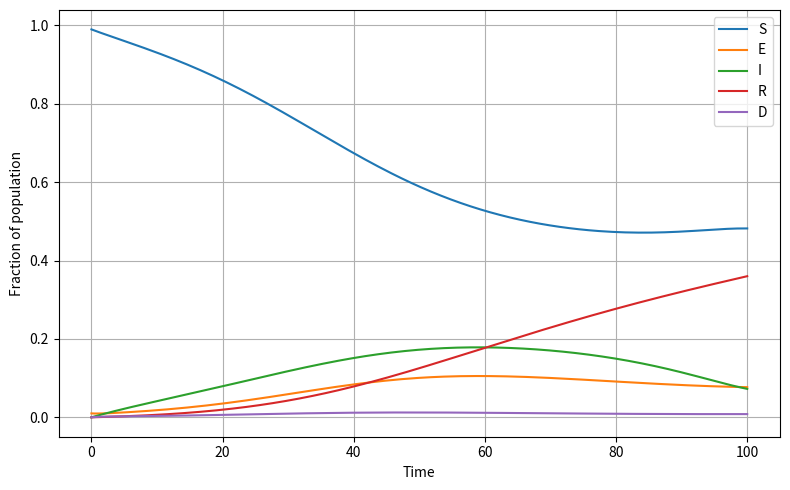

Reproduce this figure in Python.
import numpy as np
from scipy.integrate import solve_ivp
from scipy.interpolate import interp1d
import numpy.linalg as la
from dataclasses import dataclass
import matplotlib.pyplot as plt

# from Graphon import Z_calculator


# ==========================
# Parameter Dataclasses
# ==========================


@dataclass
class EpidemicParams:
    beta: float
    gamma: float
    rho: float
    chi: float
    kappa: float
    eta: float


@dataclass
class CostParams:
    c_lambda: float
    c_inf: float
    c_dead: float
    c_nu: float


@dataclass
class ControlParams:
    lambda_type: int
    lambda_duration: np.ndarray | None
    lambda_s_in: np.ndarray
    lambda_e_in: np.ndarray
    lambda_i_in: np.ndarray
    lambda_r_in: np.ndarray


@dataclass
class SimulationSetup:
    n_blocks: int
    n_states: int
    Nt: int
    T: float
    t_grid: np.ndarray
    graphon: np.ndarray
    block_dens: np.ndarray
    p_0: np.ndarray
    u_T: np.ndarray
    death: bool
    exposed: bool
    epsilon: float
    n_print: int = 5
    exp_id: int = 0
    max_iter: int = 200


# ==========================
# Helper: Indexing
# ==========================


def get_state_indices(n_blocks, n_states, death=False, exposed=False):
    idx = {}
    pos = 0
    idx["S"] = slice(pos, pos + n_blocks)
    pos += n_blocks
    idx["I"] = slice(pos, pos + n_blocks)
    pos += n_blocks
    idx["R"] = slice(pos, pos + n_blocks)
    pos += n_blocks
    if death:
        idx["D"] = slice(pos, pos + n_blocks)
        pos += n_blocks
    if exposed:
        idx["E"] = slice(pos, pos + n_blocks)
        pos += n_blocks
    if pos != n_states * n_blocks:
        raise ValueError(
            f"Inconsistent indexing: expected {n_states*n_blocks}, got {pos}"
        )
    return idx


# ==========================
# Initialization
# ==========================


def initializer(setup: SimulationSetup, ctrl: ControlParams, cost: CostParams):
    before_p = np.tile(setup.p_0.reshape(-1, 1), (1, setup.Nt))
    before_u = np.zeros((setup.n_blocks * setup.n_states, setup.Nt))
    before_u[(setup.n_states - 1) * setup.n_blocks :, :] = cost.c_dead

    if ctrl.lambda_type == 0:  # same for every block, time independent
        lambda_s = np.tile(ctrl.lambda_s_in, setup.n_blocks)
        lambda_e = np.tile(ctrl.lambda_e_in, setup.n_blocks)
        lambda_i = np.tile(ctrl.lambda_i_in, setup.n_blocks)
        lambda_r = np.tile(ctrl.lambda_r_in, setup.n_blocks)
    elif ctrl.lambda_type == 1:  # different per block, time independent
        lambda_s, lambda_e, lambda_i, lambda_r = (
            ctrl.lambda_s_in,
            ctrl.lambda_e_in,
            ctrl.lambda_i_in,
            ctrl.lambda_r_in,
        )
    elif ctrl.lambda_type == 2:  # time dependent
        lambda_i = np.repeat(
            ctrl.lambda_i_in, ctrl.lambda_duration[1].astype(int), axis=1
        )
        lambda_r = np.repeat(
            ctrl.lambda_r_in, ctrl.lambda_duration[2].astype(int), axis=1
        )
        lambda_s = np.asarray(ctrl.lambda_s_in)
        lambda_e = np.asarray(ctrl.lambda_e_in)
    else:
        raise ValueError("Invalid lambda_type")
    return before_p, before_u, lambda_s, lambda_e, lambda_i, lambda_r


def Z_calculator(n_blocks, block_dens, lambda_i, graphon, p, lambda_type):
    """
    Compute Z over time. Ensures Z has shape (n_blocks, T).

    Args:
        n_blocks: int, number of blocks
        block_dens: (n_blocks,) density vector
        lambda_i: (n_blocks,) or (n_blocks, T), intensity scaling
        graphon: (n_blocks, n_blocks) adjacency/interaction matrix
        p: (5, T) compartment populations (S,E,I,R,D stacked by row)
        lambda_type: int, which formula variant to use
    """
    # Extract infected population trajectory: shape (n_blocks, T)
    I = p[1, :].reshape(1, -1)  # assuming idx["I"] == 1 (E=0,I=1,...)
    I = np.tile(I, (n_blocks, 1))  # replicate for each block

    block_dens = block_dens.reshape((n_blocks, 1))  # column vector

    if lambda_type in [0, 1]:
        term = (block_dens * lambda_i).reshape(n_blocks, 1) * I
        Z = graphon @ term
    elif lambda_type == 2:
        term = block_dens * lambda_i * I
        Z = graphon @ term
    else:
        raise ValueError(f"Invalid lambda_type: {lambda_type}")

    # Make sure shape is (n_blocks, T)
    return Z.reshape(n_blocks, -1)


# ==========================
# Control Calculations
# ==========================


def contact_rate_control_calc(
    ctrl: ControlParams,
    setup: SimulationSetup,
    epi: EpidemicParams,
    cost: CostParams,
    lambda_s,
    lambda_e,
    lambda_i,
    lambda_r,
    Z,
    u,
):
    idx = get_state_indices(
        setup.n_blocks, setup.n_states, death=setup.death, exposed=setup.exposed
    )

    if setup.Nt != u.shape[1]:
        raise ValueError("Mismatch between Nt and u timeline length")

    if setup.n_blocks != Z.shape[0]:
        raise ValueError("Mismatch between n_blocks and Z dimension")

    if setup.n_states * setup.n_blocks != u.shape[0]:
        raise ValueError("Mismatch in state dimensions")

    if setup.Nt != Z.shape[1]:
        # Interpolation needed for Z
        pass

    if setup.n_blocks == 1:
        Z_use = Z.flatten()
    else:
        Z_use = Z

    if setup.Nt == 1:
        u_S = u[idx["S"]].reshape(-1, 1)
        u_I = u[idx["I"]].reshape(-1, 1)
        u_R = u[idx["R"]].reshape(-1, 1)
    else:
        u_S = u[idx["S"], :]
        u_I = u[idx["I"], :]
        u_R = u[idx["R"], :]

    if ctrl.lambda_type in (0, 1):
        alpha_s = np.reshape(lambda_s, (setup.n_blocks, 1)) + np.reshape(
            epi.beta / (2 * cost.c_lambda), (setup.n_blocks, 1)
        ) * Z_use * (u_S - u_I)
        alpha_e = np.tile(np.reshape(lambda_e, (setup.n_blocks, 1)), setup.Nt)
        alpha_i = np.tile(np.reshape(lambda_i, (setup.n_blocks, 1)), setup.Nt)
        alpha_r = np.tile(np.reshape(lambda_r, (setup.n_blocks, 1)), setup.Nt)
        nu = np.reshape(epi.kappa / (2 * cost.c_nu), (setup.n_blocks, 1)) * (u_S - u_R)
    else:  # lambda_type == 2
        alpha_s = lambda_s + np.reshape(
            epi.beta / cost.c_lambda, (setup.n_blocks, 1)
        ) * (u_S - u_I)
        alpha_e, alpha_i, alpha_r = lambda_e, lambda_i, lambda_r
        nu = np.reshape(epi.kappa / (2 * cost.c_lambda), (setup.n_blocks, 1)) * (
            u_S - u_R
        )

    return alpha_s, alpha_e, alpha_i, alpha_r, nu


# ==========================
# Forward ODE (KFP)
# ==========================


def seird_rate_ODE_p(
    t, p, inter_alpha_s, inter_Z, inter_nu, setup: SimulationSetup, epi: EpidemicParams
):
    idx = get_state_indices(
        setup.n_blocks, setup.n_states, death=setup.death, exposed=setup.exposed
    )
    alpha_s, nu, Z = inter_alpha_s(t), inter_nu(t), inter_Z(t)
    rate = np.zeros_like(p)

    rate[idx["S"]] = (
        -epi.beta * alpha_s * Z * p[idx["S"]]
        - epi.kappa * nu * p[idx["S"]]
        + epi.eta * p[idx["R"]]
    )
    if not setup.death and not setup.exposed:  # SIR
        rate[idx["I"]] = epi.beta * alpha_s * Z * p[idx["S"]] - epi.gamma * p[idx["I"]]
        rate[idx["R"]] = (
            epi.gamma * p[idx["I"]]
            + epi.kappa * nu * p[idx["S"]]
            - epi.eta * p[idx["R"]]
        )
    elif setup.death and not setup.exposed:  # SIRD
        rate[idx["I"]] = epi.beta * alpha_s * Z * p[idx["S"]] - epi.gamma * p[idx["I"]]
        rate[idx["R"]] = (
            (1 - epi.rho) * epi.gamma * p[idx["I"]]
            + epi.kappa * nu * p[idx["S"]]
            - epi.eta * p[idx["R"]]
        )
        rate[idx["D"]] = epi.rho * epi.gamma * p[idx["I"]]
    elif setup.death and setup.exposed:  # SEIRD
        rate[idx["E"]] = epi.beta * alpha_s * Z * p[idx["S"]] - epi.chi * p[idx["E"]]
        rate[idx["I"]] = epi.chi * p[idx["E"]] - epi.gamma * p[idx["I"]]
        rate[idx["R"]] = (
            (1 - epi.rho) * epi.gamma * p[idx["I"]]
            + epi.kappa * nu * p[idx["S"]]
            - epi.eta * p[idx["R"]]
        )
        rate[idx["D"]] = epi.rho * epi.gamma * p[idx["I"]]
    return rate


def cdc_solver_KFP(
    setup: SimulationSetup, epi: EpidemicParams, inter_alpha_s, inter_Z, inter_nu
):
    sol_p = solve_ivp(
        seird_rate_ODE_p,
        [0, setup.T],
        setup.p_0.flatten(),
        t_eval=setup.t_grid,
        args=(inter_alpha_s, inter_Z, inter_nu, setup, epi),
    )
    return sol_p.y


# ==========================
# Backward ODE (HJB)
# ==========================


def seird_rate_ODE_u(
    t,
    u,
    inter_alpha_s,
    inter_Z,
    inter_nu,
    setup: SimulationSetup,
    epi: EpidemicParams,
    cost: CostParams,
    lambda_s,
):
    idx = get_state_indices(
        setup.n_blocks, setup.n_states, death=setup.death, exposed=setup.exposed
    )
    Z, nu, alpha_s = inter_Z(t), inter_nu(t), inter_alpha_s(t)
    rate = np.zeros_like(u)

    rate[idx["S"]] = (
        epi.beta * alpha_s * Z * (u[idx["S"]] - u[idx["I"]])
        - cost.c_lambda * ((lambda_s - alpha_s) ** 2)
        + epi.kappa * nu * (u[idx["S"]] - u[idx["R"]])
        - cost.c_nu * (nu**2)
    )
    rate[idx["R"]] = epi.eta * (u[idx["R"]] - u[idx["S"]])  # correct
    if not setup.death and not setup.exposed:  # SIR
        rate[idx["I"]] = epi.gamma * (u[idx["I"]] - u[idx["R"]]) + cost.c_inf
    elif setup.death and not setup.exposed:  # SIRD
        rate[idx["I"]] = (
            (1 - epi.rho) * epi.gamma * (u[idx["I"]] - u[idx["R"]])
            + epi.rho * epi.gamma * (u[idx["I"]] - u[idx["D"]])
            - cost.c_inf
        )
        rate[idx["D"]] = 0
    elif setup.death and setup.exposed:  # SEIRD
        rate[idx["S"]] = (
            epi.beta * alpha_s * Z * (u[idx["S"]] - u[idx["E"]])
            - cost.c_lambda * ((lambda_s - alpha_s) ** 2)
            + epi.kappa * nu * (u[idx["S"]] - u[idx["R"]])
            - cost.c_nu * (nu**2)
        )  # correct
        rate[idx["I"]] = (
            (1 - epi.rho) * epi.gamma * (u[idx["I"]] - u[idx["R"]])
            + epi.rho * epi.gamma * (u[idx["I"]] - u[idx["D"]])
            - cost.c_inf
        )
        rate[idx["D"]] = 0
        rate[idx["E"]] = epi.chi * (u[idx["E"]] - u[idx["I"]])
    return rate


def cdc_solver_HJB(
    setup: SimulationSetup,
    epi: EpidemicParams,
    cost: CostParams,
    inter_alpha_s,
    inter_Z,
    inter_nu,
    lambda_s,
):
    backward_t_grid = setup.T - setup.t_grid
    sol_u = solve_ivp(
        seird_rate_ODE_u,
        [setup.T, 0],
        setup.u_T,
        t_eval=backward_t_grid,
        args=(inter_alpha_s, inter_Z, inter_nu, setup, epi, cost, lambda_s),
    )
    return np.flip(sol_u.y, axis=1)


# ==========================
# Main Simulator
# ==========================


def simulateEQ_contact_rate(
    setup: SimulationSetup, epi: EpidemicParams, cost: CostParams, ctrl: ControlParams
):
    before_p, before_u, lambda_s, lambda_e, lambda_i, lambda_r = initializer(
        setup, ctrl, cost
    )

    inter_lambda_s = (
        interp1d(setup.t_grid, lambda_s, kind="previous")
        if ctrl.lambda_type == 2
        else lambda_s
    )

    Z = Z_calculator(
        setup.n_blocks,
        setup.block_dens,
        lambda_i,
        setup.graphon,
        before_p,
        ctrl.lambda_type,
    )
    # inter_Z = interp1d(setup.t_grid, Z.T, axis=0)
    inter_Z = interp1d(setup.t_grid, Z)

    alpha_s, alpha_e, alpha_i, alpha_r, nu = contact_rate_control_calc(
        ctrl, setup, epi, cost, lambda_s, lambda_e, lambda_i, lambda_r, Z, before_u
    )
    inter_alpha_s, inter_nu = interp1d(setup.t_grid, alpha_s), interp1d(
        setup.t_grid, nu
    )

    after_p = cdc_solver_KFP(setup, epi, inter_alpha_s, inter_Z, inter_nu)
    after_u = cdc_solver_HJB(
        setup, epi, cost, inter_alpha_s, inter_Z, inter_nu, inter_lambda_s
    )

    convergence_p = [la.norm(after_p - before_p)]
    convergence_u = [la.norm(after_u - before_u)]
    print(
        f"iter: 0 | p conv: {convergence_p[-1]:.3e} | u conv: {convergence_u[-1]:.3e}"
    )

    i = 0
    while (
        (convergence_p[-1] > setup.epsilon) or (convergence_u[-1] > setup.epsilon)
    ) and i < setup.max_iter:
        i += 1
        Z = Z_calculator(
            setup.n_blocks,
            setup.block_dens,
            lambda_i,
            setup.graphon,
            after_p,
            ctrl.lambda_type,
        )
        inter_Z = interp1d(setup.t_grid, Z)
        # inter_Z = interp1d(setup.t_grid, Z.T, axis=0)
        alpha_s, alpha_e, alpha_i, alpha_r, nu = contact_rate_control_calc(
            ctrl, setup, epi, cost, lambda_s, lambda_e, lambda_i, lambda_r, Z, after_u
        )
        inter_alpha_s, inter_nu = interp1d(setup.t_grid, alpha_s), interp1d(
            setup.t_grid, nu
        )

        before_p, before_u = after_p.copy(), after_u.copy()
        after_p = cdc_solver_KFP(setup, epi, inter_alpha_s, inter_Z, inter_nu)
        after_u = cdc_solver_HJB(
            setup, epi, cost, inter_alpha_s, inter_Z, inter_nu, inter_lambda_s
        )

        convergence_p.append(la.norm(after_p - before_p))
        convergence_u.append(la.norm(after_u - before_u))
        if i % setup.n_print == 0:
            print(
                f"iter: {i} | p conv: {convergence_p[-1]:.3e} | u conv: {convergence_u[-1]:.3e}"
            )

    return {
        "p": after_p,
        "u": after_u,
        "controls": {
            "alpha_s": alpha_s,
            "alpha_e": alpha_e,
            "alpha_i": alpha_i,
            "alpha_r": alpha_r,
            "nu": nu,
        },
        "Z": Z,
        "convergence": {"p": np.array(convergence_p), "u": np.array(convergence_u)},
        "iterations": i,
    }


# ==========================
# Testing
# ==========================


def main():
    n_blocks = 1
    n_states = 5
    Nt = 200
    T = 100
    p_0 = np.array([0.99, 0.01, 0.0, 0.0, 0.0])
    t_grid = np.linspace(0, T, Nt)
    setup = SimulationSetup(
        n_blocks=n_blocks,
        n_states=n_states,
        Nt=Nt,
        T=T,
        t_grid=t_grid,
        graphon=np.ones((n_blocks, n_blocks)),
        block_dens=np.ones(n_blocks),
        p_0=p_0,
        u_T=np.zeros(n_states * n_blocks),
        death=True,
        exposed=True,
        epsilon=1e-5,
    )
    # setup.u_T[(n_states - 1) * n_blocks :] = 0.7  # terminal cost of death?

    epi = EpidemicParams(beta=0.2, gamma=0.1, rho=0.5, chi=0.9, kappa=0.2, eta=0.1)
    cost = CostParams(c_lambda=0.1, c_inf=0.1, c_dead=0.1, c_nu=0.1)
    ctrl = ControlParams(
        lambda_type=0,
        lambda_duration=None,
        lambda_s_in=np.array([1.0]),
        lambda_e_in=np.array([1.0]),
        lambda_i_in=np.array([1.0]),
        lambda_r_in=np.array([1.0]),
    )

    results = simulateEQ_contact_rate(setup, epi, cost, ctrl)
    p = results["p"].reshape(setup.n_states, setup.Nt, setup.n_blocks)
    S, E, I, R, D = p[:, :, 0]

    plt.figure(figsize=(8, 5))
    plt.plot(setup.t_grid, S, label="S")
    plt.plot(setup.t_grid, E, label="E")
    plt.plot(setup.t_grid, I, label="I")
    plt.plot(setup.t_grid, R, label="R")
    plt.plot(setup.t_grid, D, label="D")
    plt.xlabel("Time")
    plt.ylabel("Fraction of population")
    plt.legend()
    plt.grid(True)
    plt.tight_layout()
    plt.show()


if __name__ == "__main__":
    main()
